Image classification data set "Image_for_classification" (akellasrinivas/hypertensia on GitHub). Class labels (4): hypertensive retinopathy mask, hypertensive retinopathy pre-treatment, non hypertensive retinopathy, non hypertensive retinopathy pre-treatment.

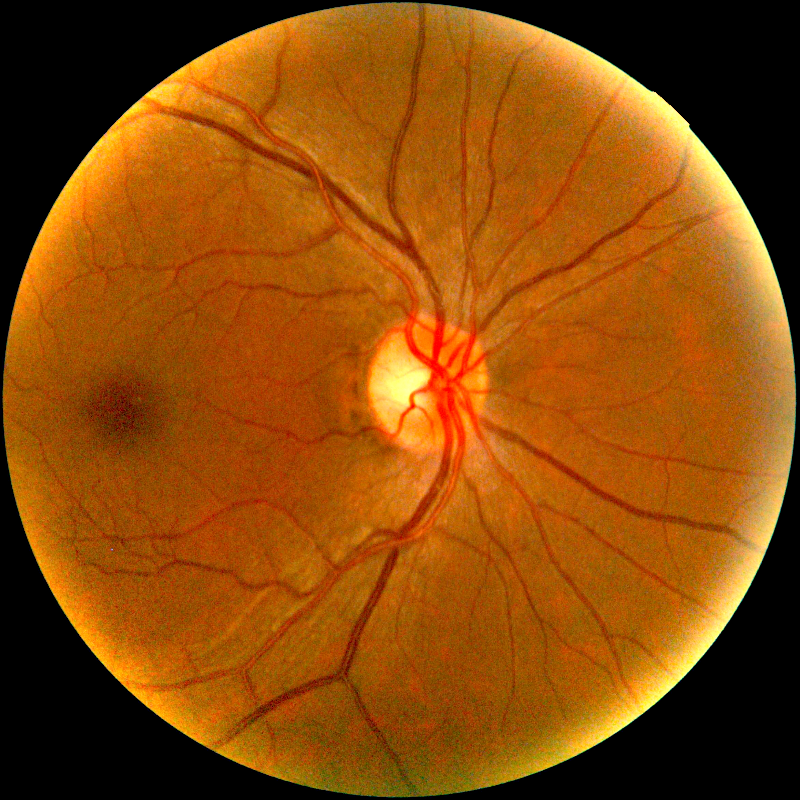
Label: hypertensive retinopathy pre-treatment

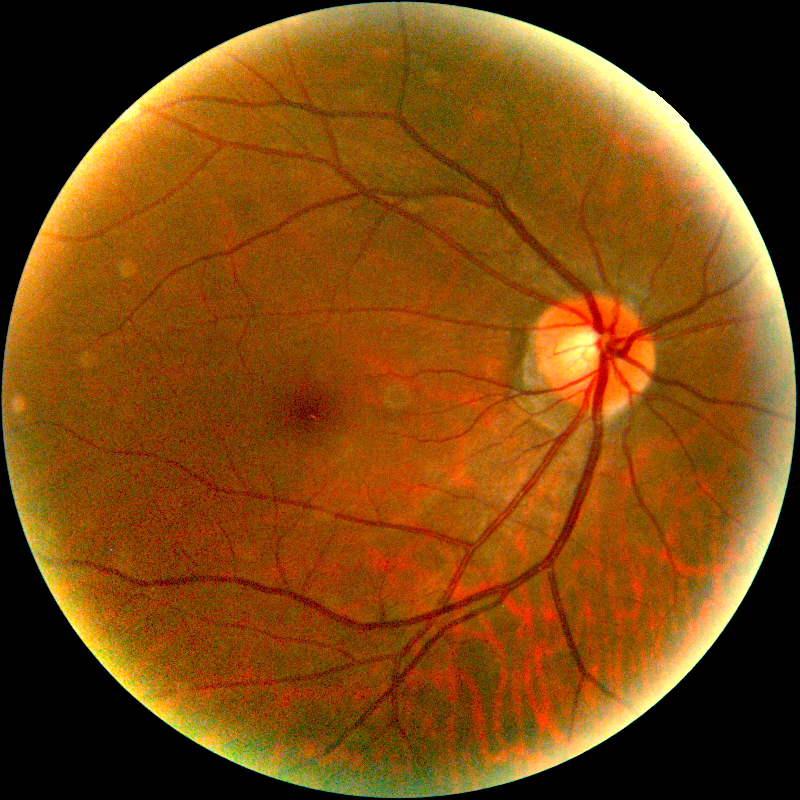
Label: hypertensive retinopathy pre-treatment

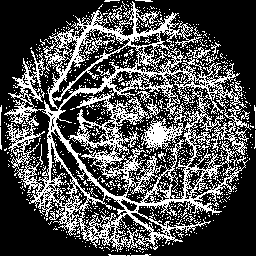
Label: hypertensive retinopathy mask

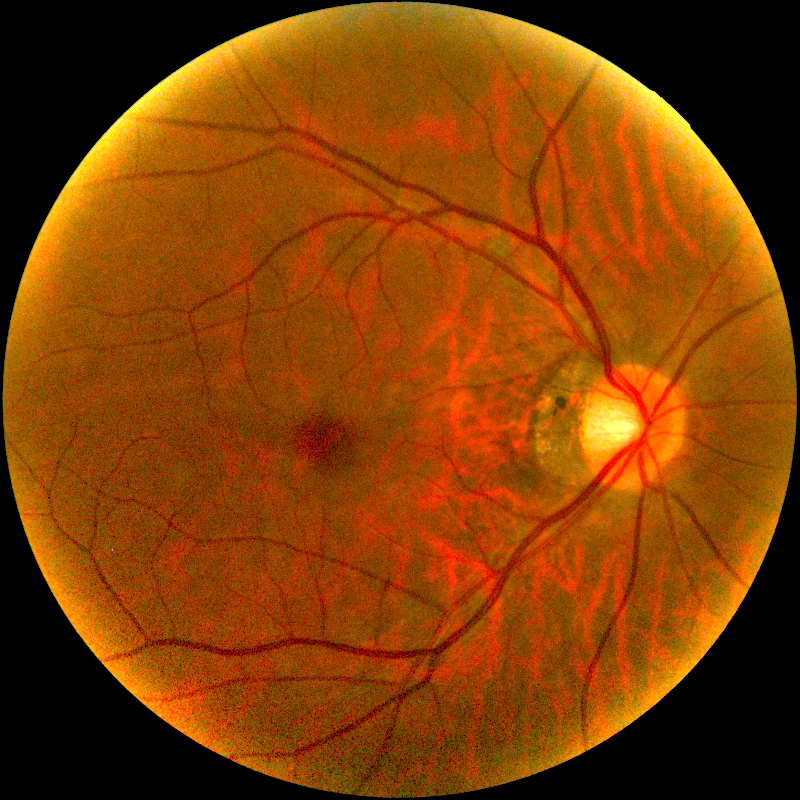
Label: non hypertensive retinopathy pre-treatment

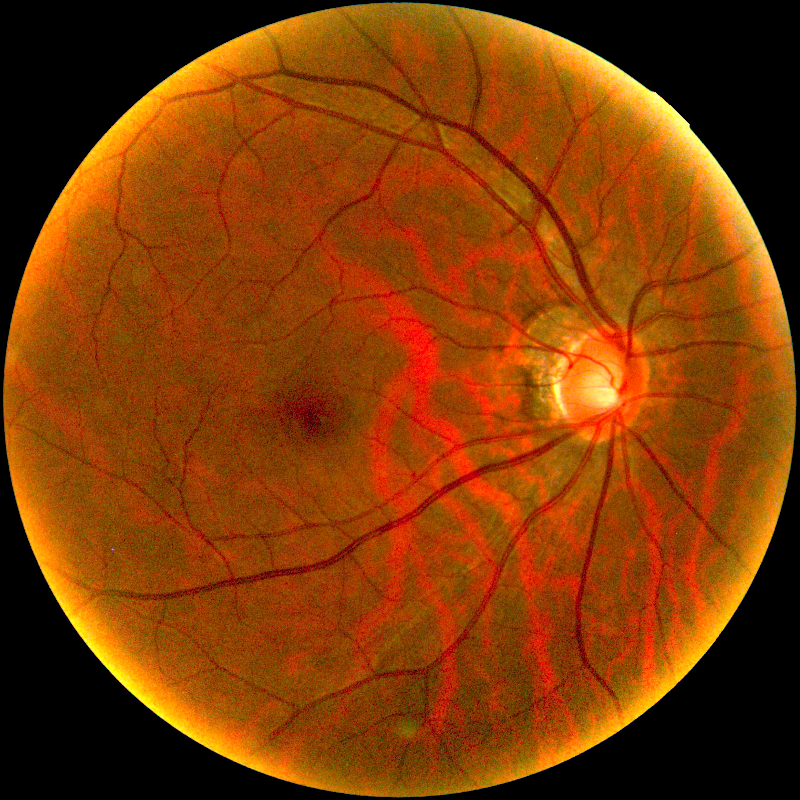
Label: non hypertensive retinopathy pre-treatment

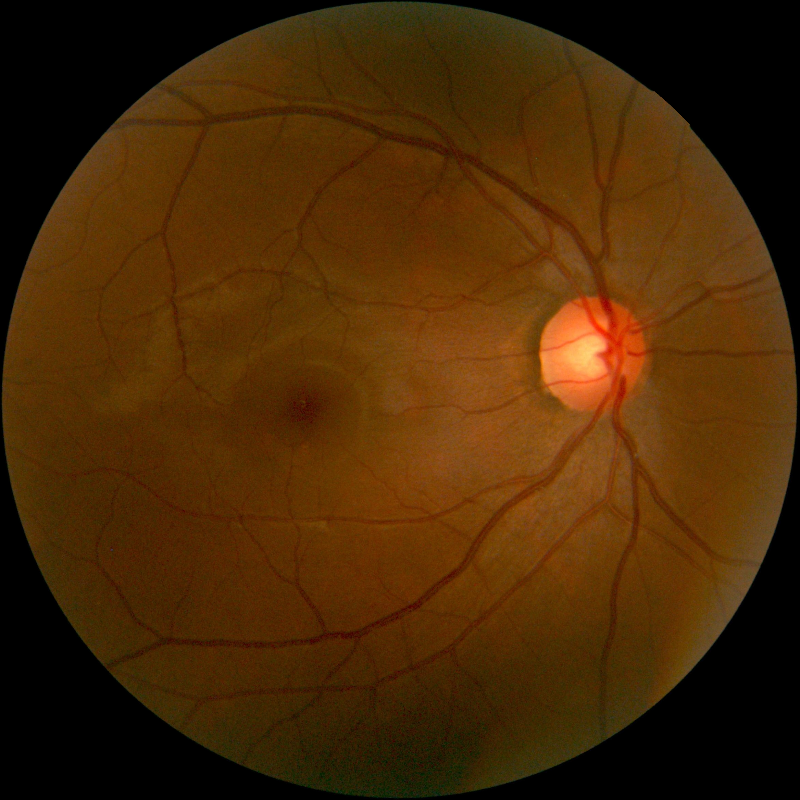
Label: non hypertensive retinopathy
